Dataset: image_samples (GitHub, exmachina100/kumo-material-intelligence). Classes: ceramic, coating, composite, glass, leather, metal, paper, polymer, rubber, stone, synthetic leather, textile, wood.

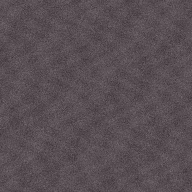
Label: synthetic leather

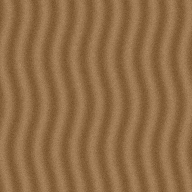
Label: wood

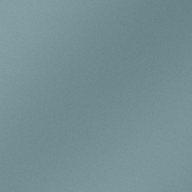
Label: coating

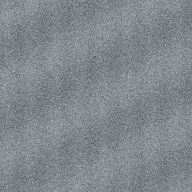
Label: stone

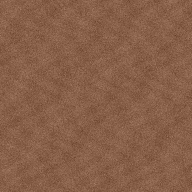
Label: leather

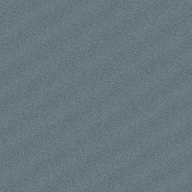
Label: polymer
